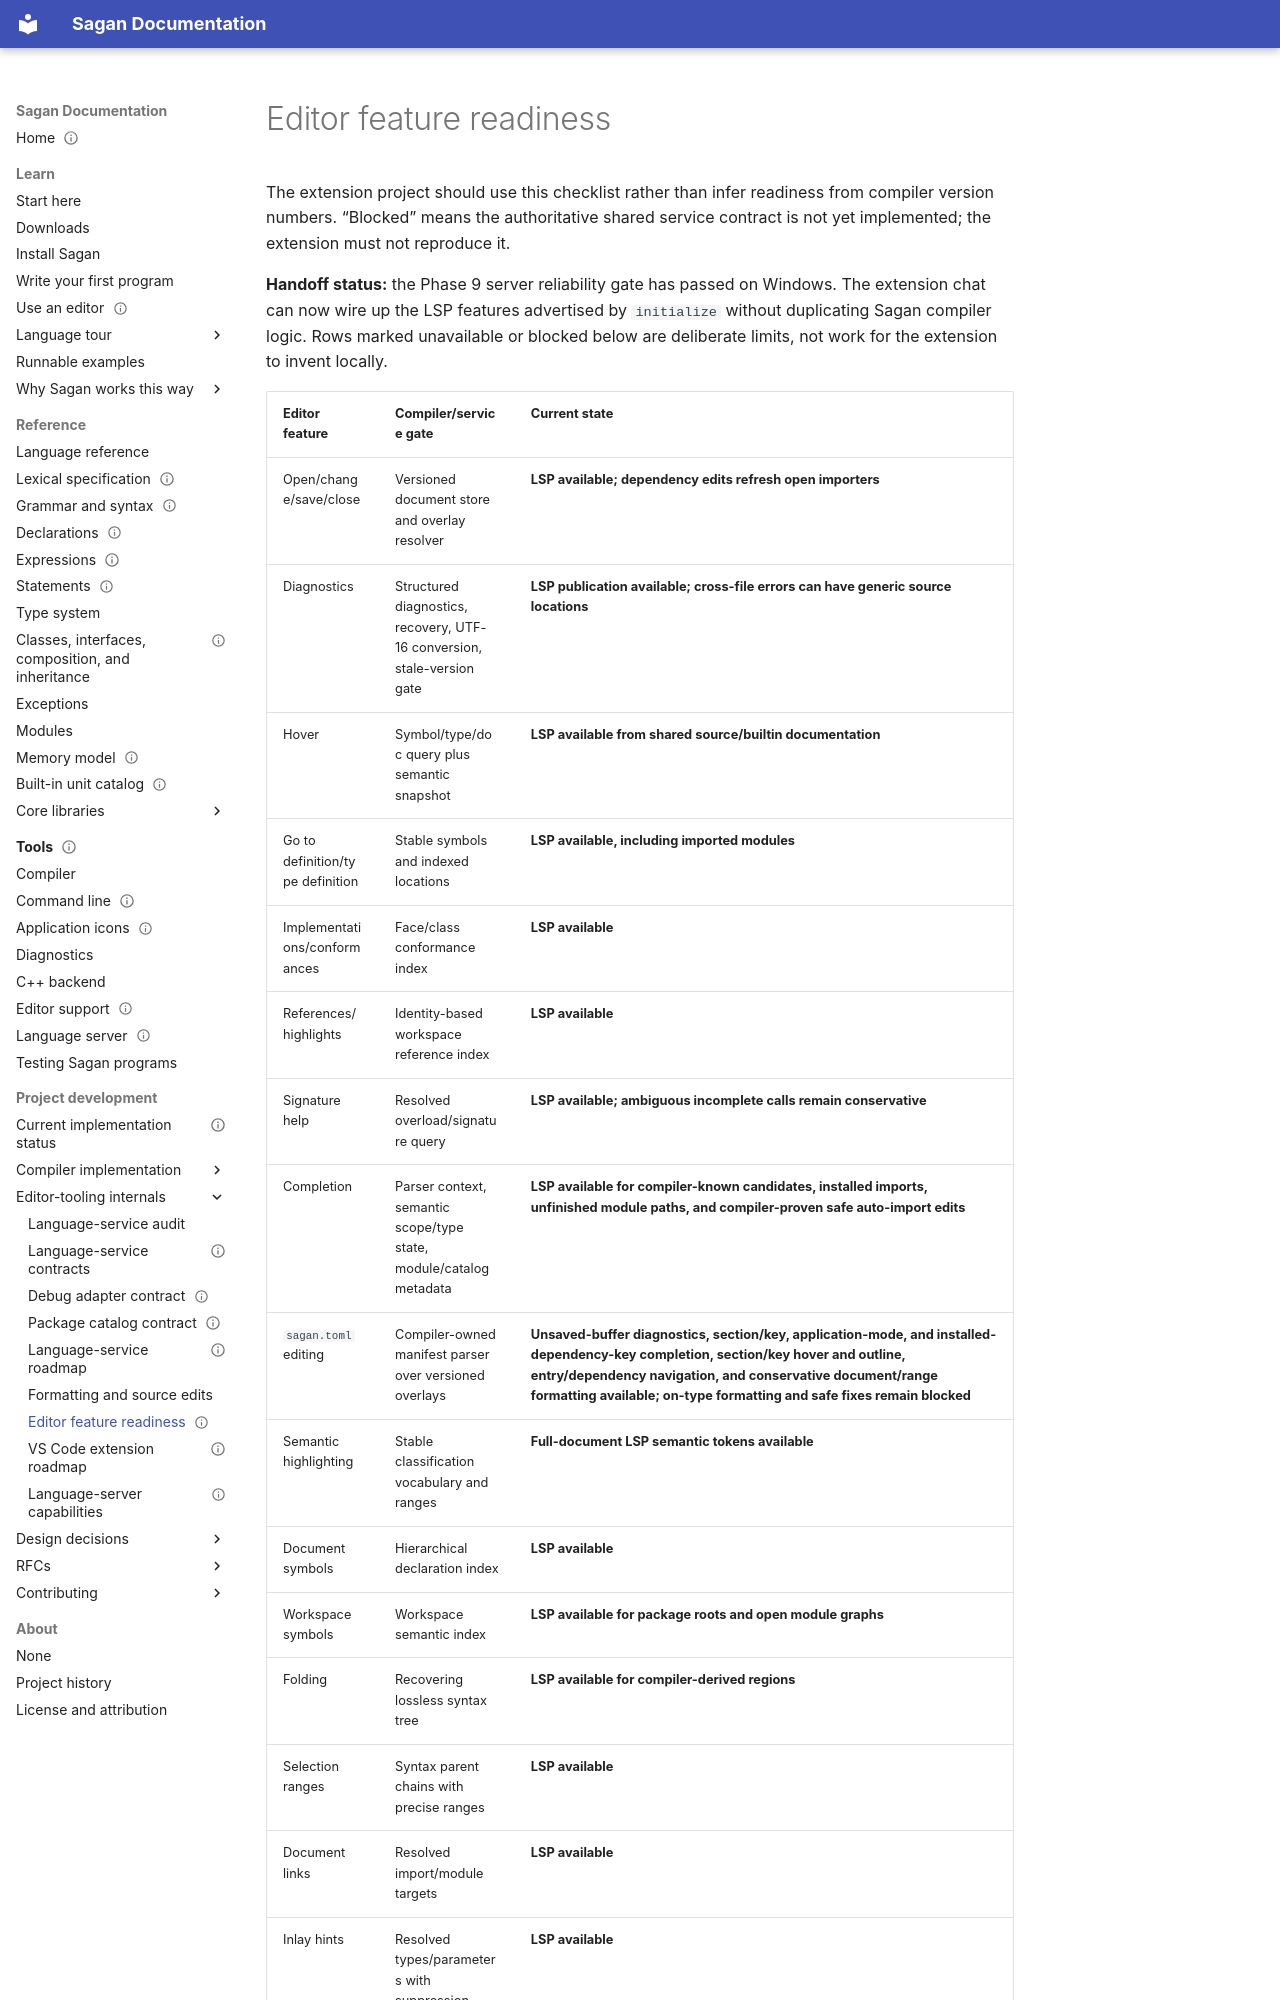

repository: Sagan-Shoulak/sagan · page: tooling/extension-readiness/index.html · generator: mkdocs

---
title: Editor feature readiness
status: work-in-progress
publication_ready: false
verified_in: null
verified_on: null
verified_by: null
---

# Editor feature readiness

The extension project should use this checklist rather than infer readiness
from compiler version numbers. “Blocked” means the authoritative shared service
contract is not yet implemented; the extension must not reproduce it.

**Handoff status:** the Phase 9 server reliability gate has passed on Windows.
The extension chat can now wire up the LSP features advertised by `initialize`
without duplicating Sagan compiler logic. Rows marked unavailable or blocked
below are deliberate limits, not work for the extension to invent locally.
